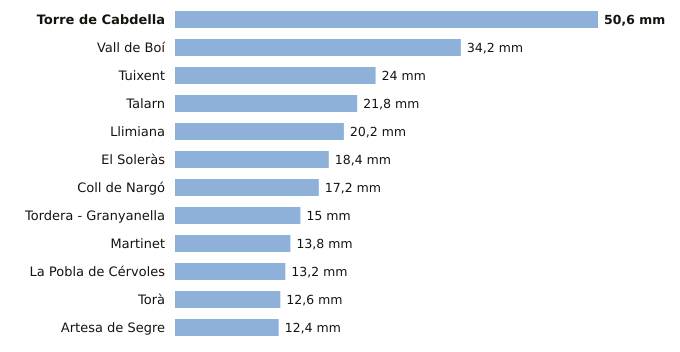

Source data for this figure (header and first rows):
estacion, provincia, indicativo, mm_6_dias_anteriores, mm_hoy, mm_7_dias, horas_de_hoy
Torre de Cabdella, Lleida, 9689X, 50.6, 0.0, 50.6, 15
Vall de Boí, Lleida, 9744B, 34.2, 0.0, 34.2, 14
Tuixent, Lleida, 9632X, 24.0, 0.0, 24.0, 14
Talarn, Lleida, 9698U, 21.8, 0.0, 21.8, 15
Llimiana, Lleida, 9707, 20.2, 0.0, 20.2, 12
El Soleràs, Lleida, 9775X, 18.4, 0.0, 18.4, 14
Coll de Nargó, Lleida, 9638D, 17.2, 0.0, 17.2, 13
Tordera - Granyanella, Lleida, 9718X, 15.0, 0.0, 15.0, 14
Martinet, Lleida, 9590, 13.8, 0.0, 13.8, 15
La Pobla de Cérvoles, Lleida, 9772X, 13.2, 0.0, 13.2, 15
Torà, Lleida, 9647X, 12.6, 0.0, 12.6, 13
Artesa de Segre, Lleida, 9650X, 12.4, 0.0, 12.4, 12
